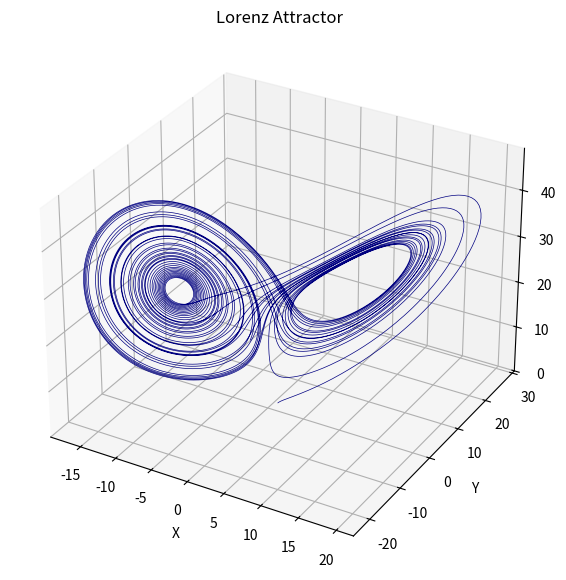

Write the Python code that produced this figure.
import numpy as np
from scipy.integrate import solve_ivp

import matplotlib.pyplot as plt

# Lorenz attractor system
def lorenz(t, state, sigma=10., beta=8/3, rho=28.):
    x, y, z = state
    dx = sigma * (y - x)
    dy = x * (rho - z) - y
    dz = x * y - beta * z
    return [dx, dy, dz]

# Initial state and time span
state0 = [1.0, 1.0, 1.0]
t_span = (0, 40)
t_eval = np.linspace(*t_span, 10000)

# Solve ODE
sol = solve_ivp(lorenz, t_span, state0, t_eval=t_eval)

# Plotting the Lorenz attractor
fig = plt.figure(figsize=(10, 7))
ax = fig.add_subplot(111, projection='3d')
ax.plot(sol.y[0], sol.y[1], sol.y[2], lw=0.5, color='navy')
ax.set_title("Lorenz Attractor")
ax.set_xlabel("X")
ax.set_ylabel("Y")
ax.set_zlabel("Z")
plt.show()